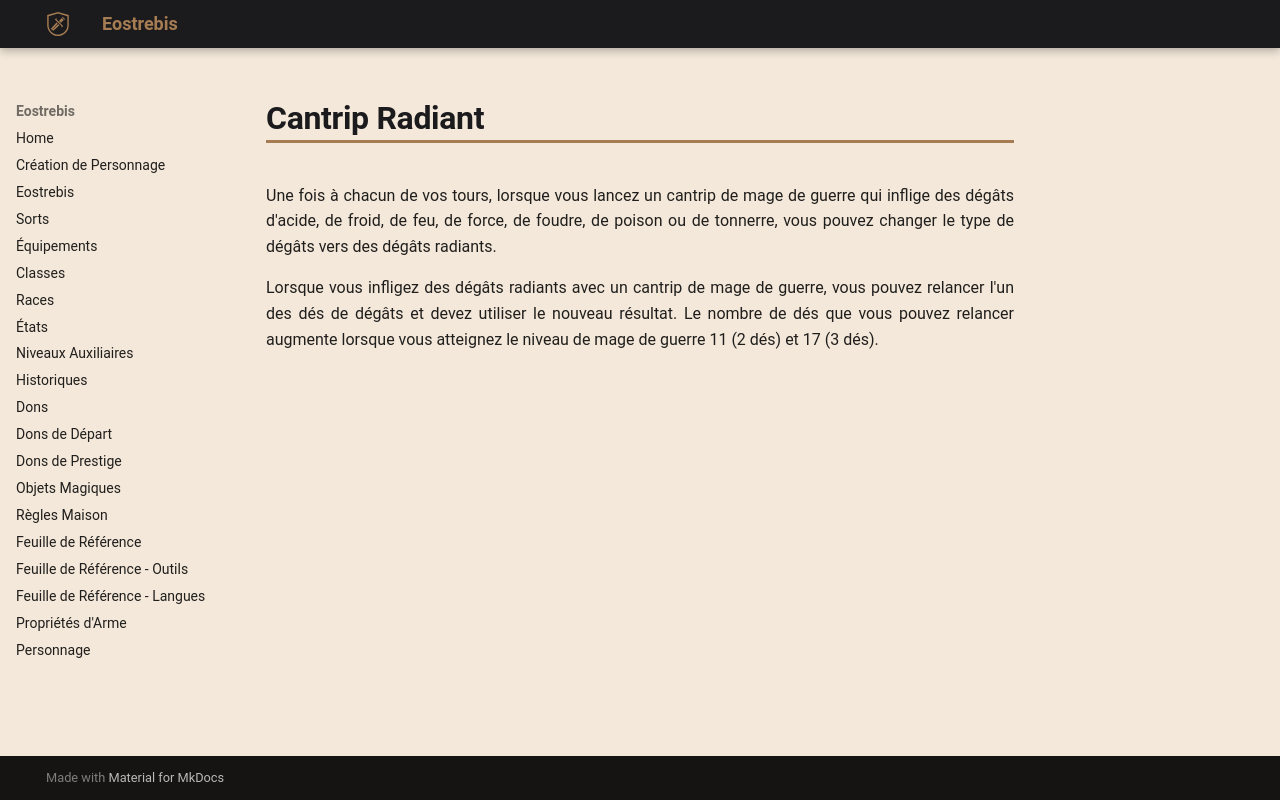

repository: Eostrebis/5e.VF · page: classes/Mage de Guerre/Tours/Cantrip Radiant/index.html · generator: mkdocs

---
writing_status: finished
---
Une fois à chacun de vos tours, lorsque vous lancez un cantrip de mage de guerre qui inflige des dégâts d'acide, de froid, de feu, de force, de foudre, de poison ou de tonnerre, vous pouvez changer le type de dégâts vers des dégâts radiants.

Lorsque vous infligez des dégâts radiants avec un cantrip de mage de guerre, vous pouvez relancer l'un des dés de dégâts et devez utiliser le nouveau résultat. Le nombre de dés que vous pouvez relancer augmente lorsque vous atteignez le niveau de mage de guerre 11 (2 dés) et 17 (3 dés).
